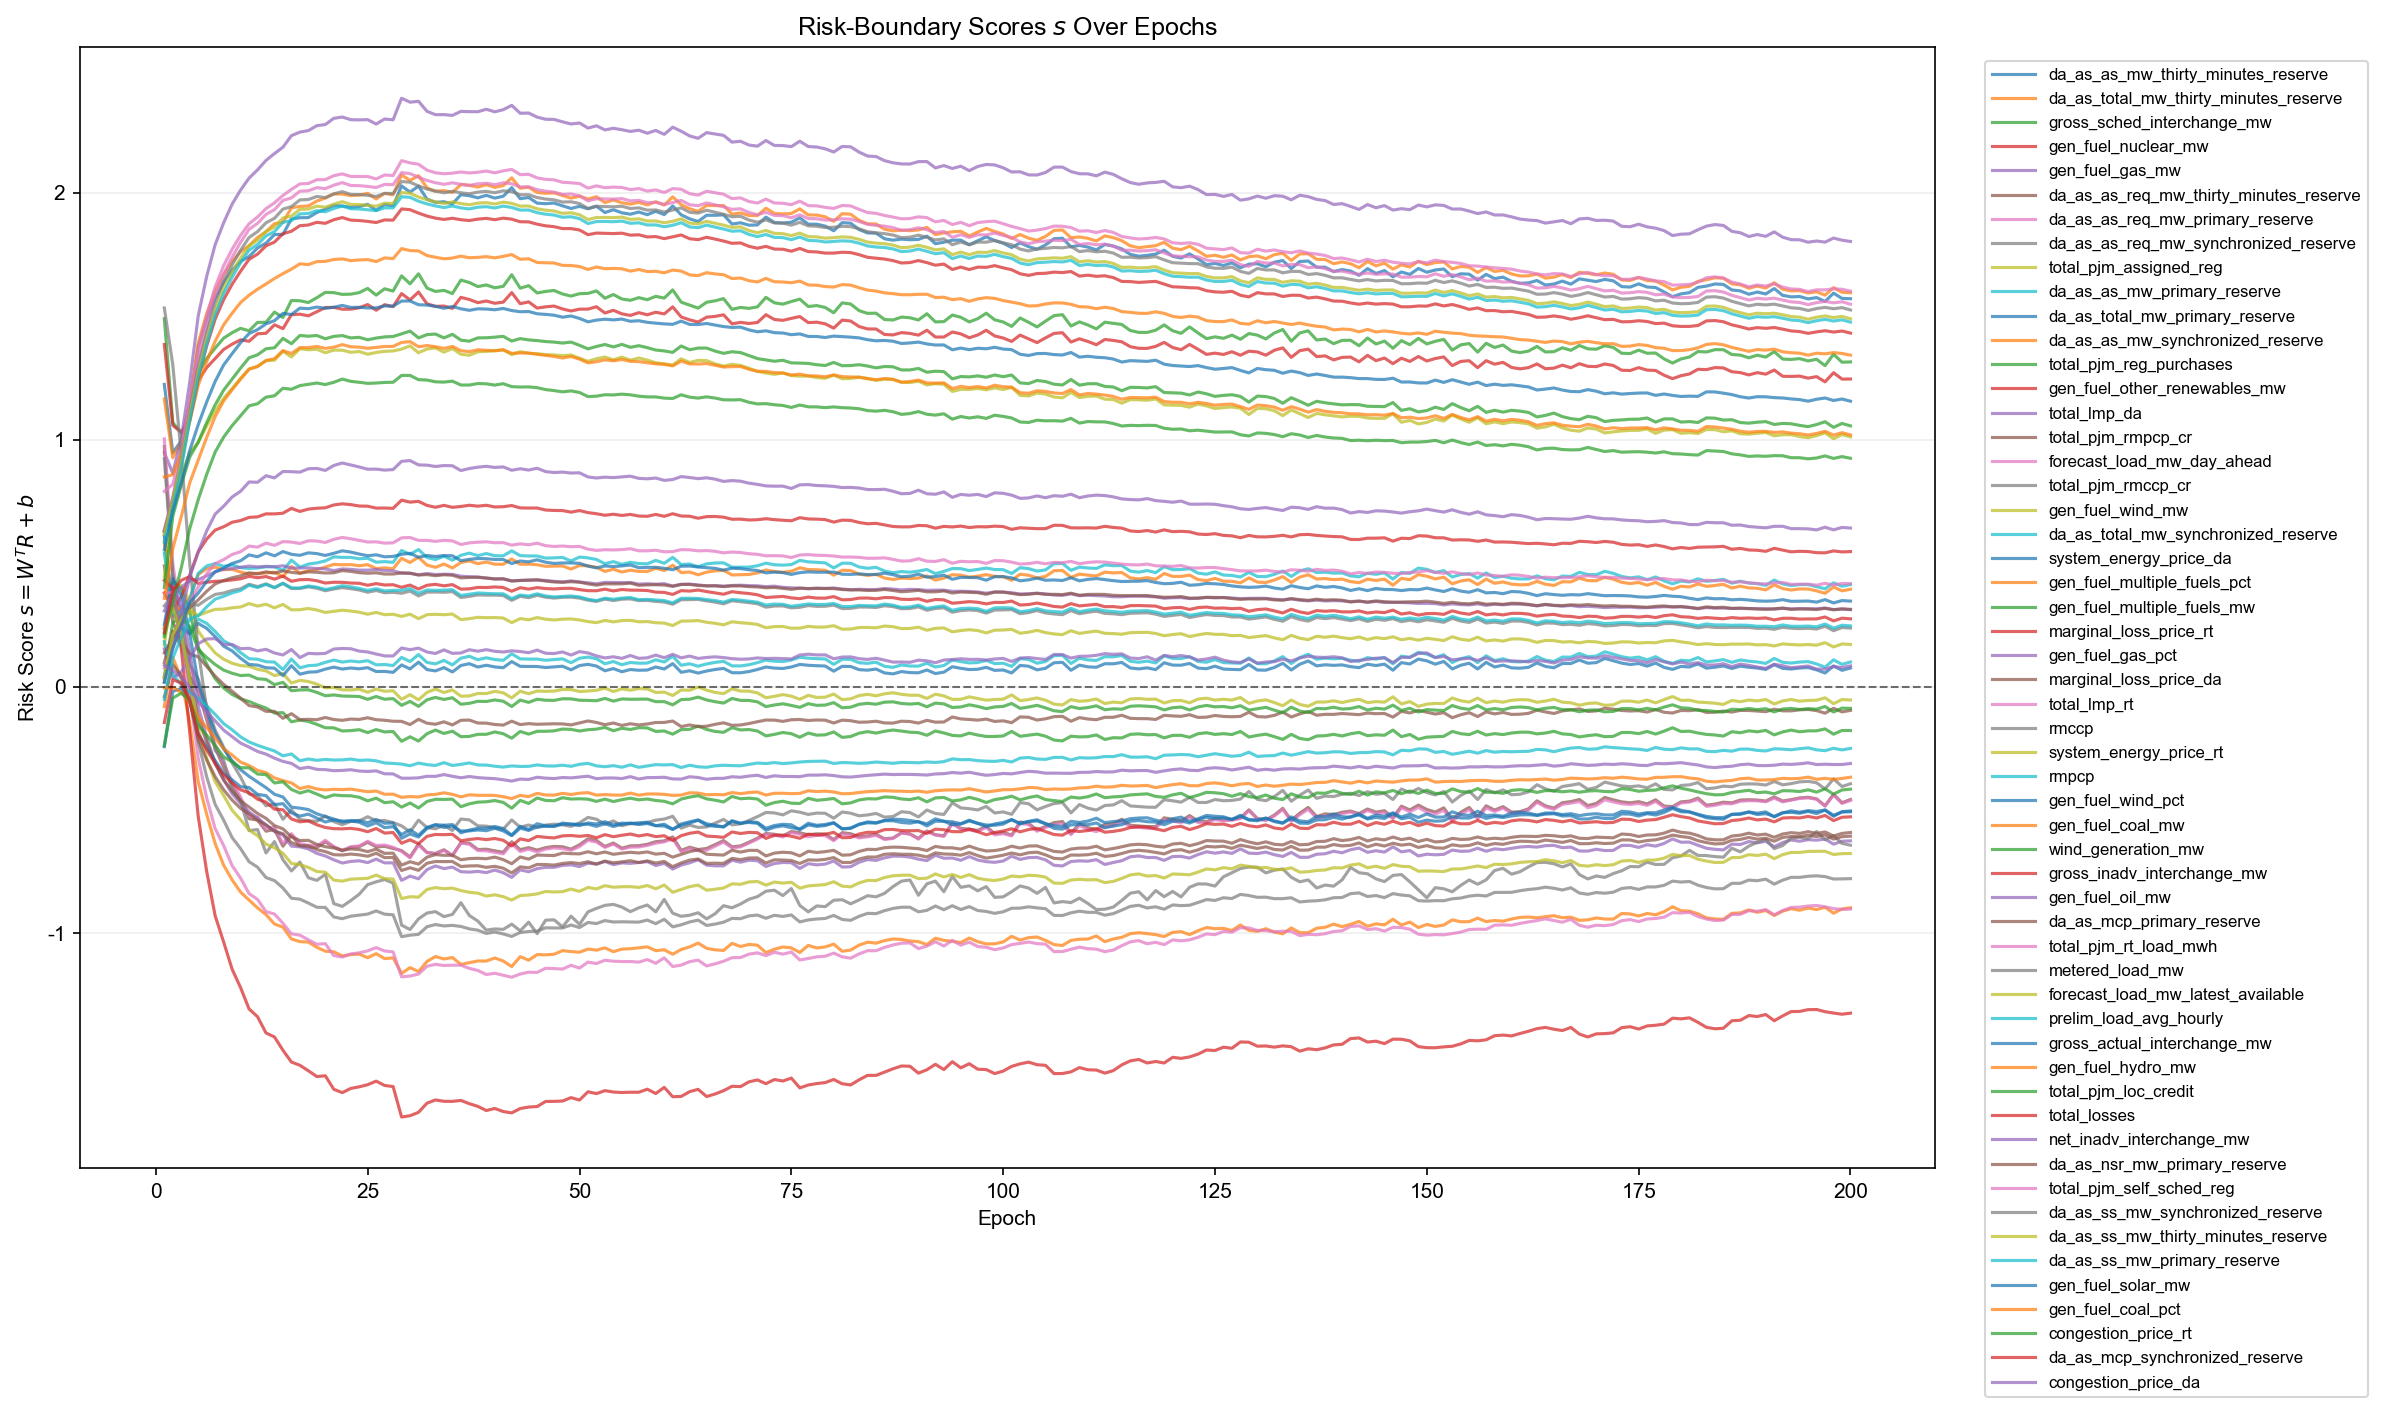

Source data for this figure (header and first rows):
epoch, feature_index, feature, gate_logit
1, 1, da_as_as_mw_thirty_minutes_reserve, 1.223
1, 2, da_as_total_mw_thirty_minutes_reserve, 1.164
1, 3, gross_sched_interchange_mw, 1.49
1, 4, gen_fuel_nuclear_mw, 1.385
1, 5, gen_fuel_gas_mw, 0.9471
1, 6, da_as_as_req_mw_thirty_minutes_reserve, 0.9716
1, 7, da_as_as_req_mw_primary_reserve, 1.003
1, 8, da_as_as_req_mw_synchronized_reserve, 0.9219
1, 9, total_pjm_assigned_reg, 0.1688
1, 10, da_as_as_mw_primary_reserve, 0.627
1, 11, da_as_total_mw_primary_reserve, 0.6099
1, 12, da_as_as_mw_synchronized_reserve, 0.5873
1, 13, total_pjm_reg_purchases, 0.2125
1, 14, gen_fuel_other_renewables_mw, 0.3793
1, 15, total_lmp_da, 0.2361
1, 16, total_pjm_rmpcp_cr, 0.4886
1, 17, forecast_load_mw_day_ahead, 0.7903
1, 18, total_pjm_rmccp_cr, 1.533
1, 19, gen_fuel_wind_mw, 0.4437
1, 20, da_as_total_mw_synchronized_reserve, 0.541
1, 21, system_energy_price_da, 0.251
1, 22, gen_fuel_multiple_fuels_pct, -0.08109
1, 23, gen_fuel_multiple_fuels_mw, 0.04072
1, 24, marginal_loss_price_rt, 0.4301
1, 25, gen_fuel_gas_pct, 0.1528
1, 26, marginal_loss_price_da, 0.09739
1, 27, total_lmp_rt, 0.377
1, 28, rmccp, 0.3266
1, 29, system_energy_price_rt, 0.2371
1, 30, rmpcp, 0.1816
1, 31, gen_fuel_wind_pct, -0.2432
1, 32, gen_fuel_coal_mw, 0.8489
1, 33, wind_generation_mw, 0.401
1, 34, gross_inadv_interchange_mw, 0.6285
1, 35, gen_fuel_oil_mw, 0.3064
1, 36, da_as_mcp_primary_reserve, -0.04206
1, 37, total_pjm_rt_load_mwh, 0.6364
1, 38, metered_load_mw, 0.63
1, 39, forecast_load_mw_latest_available, 0.6153
1, 40, prelim_load_avg_hourly, 0.5838
1, 41, gross_actual_interchange_mw, 0.5551
1, 42, gen_fuel_hydro_mw, 0.3569
1, 43, total_pjm_loc_credit, 0.2016
1, 44, total_losses, 0.2193
1, 45, net_inadv_interchange_mw, 0.03425
1, 46, da_as_nsr_mw_primary_reserve, 0.1363
1, 47, total_pjm_self_sched_reg, 0.07582
1, 48, da_as_ss_mw_synchronized_reserve, 0.01878
1, 49, da_as_ss_mw_thirty_minutes_reserve, 0.03446
1, 50, da_as_ss_mw_primary_reserve, -0.05294
1, 51, gen_fuel_solar_mw, 0.01666
1, 52, gen_fuel_coal_pct, -0.005886
1, 53, congestion_price_rt, -0.2394
1, 54, da_as_mcp_synchronized_reserve, -0.1459
1, 55, congestion_price_da, 0.08681
2, 1, da_as_as_mw_thirty_minutes_reserve, 0.9469
2, 2, da_as_total_mw_thirty_minutes_reserve, 0.9266
2, 3, gross_sched_interchange_mw, 1.069
2, 4, gen_fuel_nuclear_mw, 1.058
2, 5, gen_fuel_gas_mw, 0.8639
... 10,940 more rows
